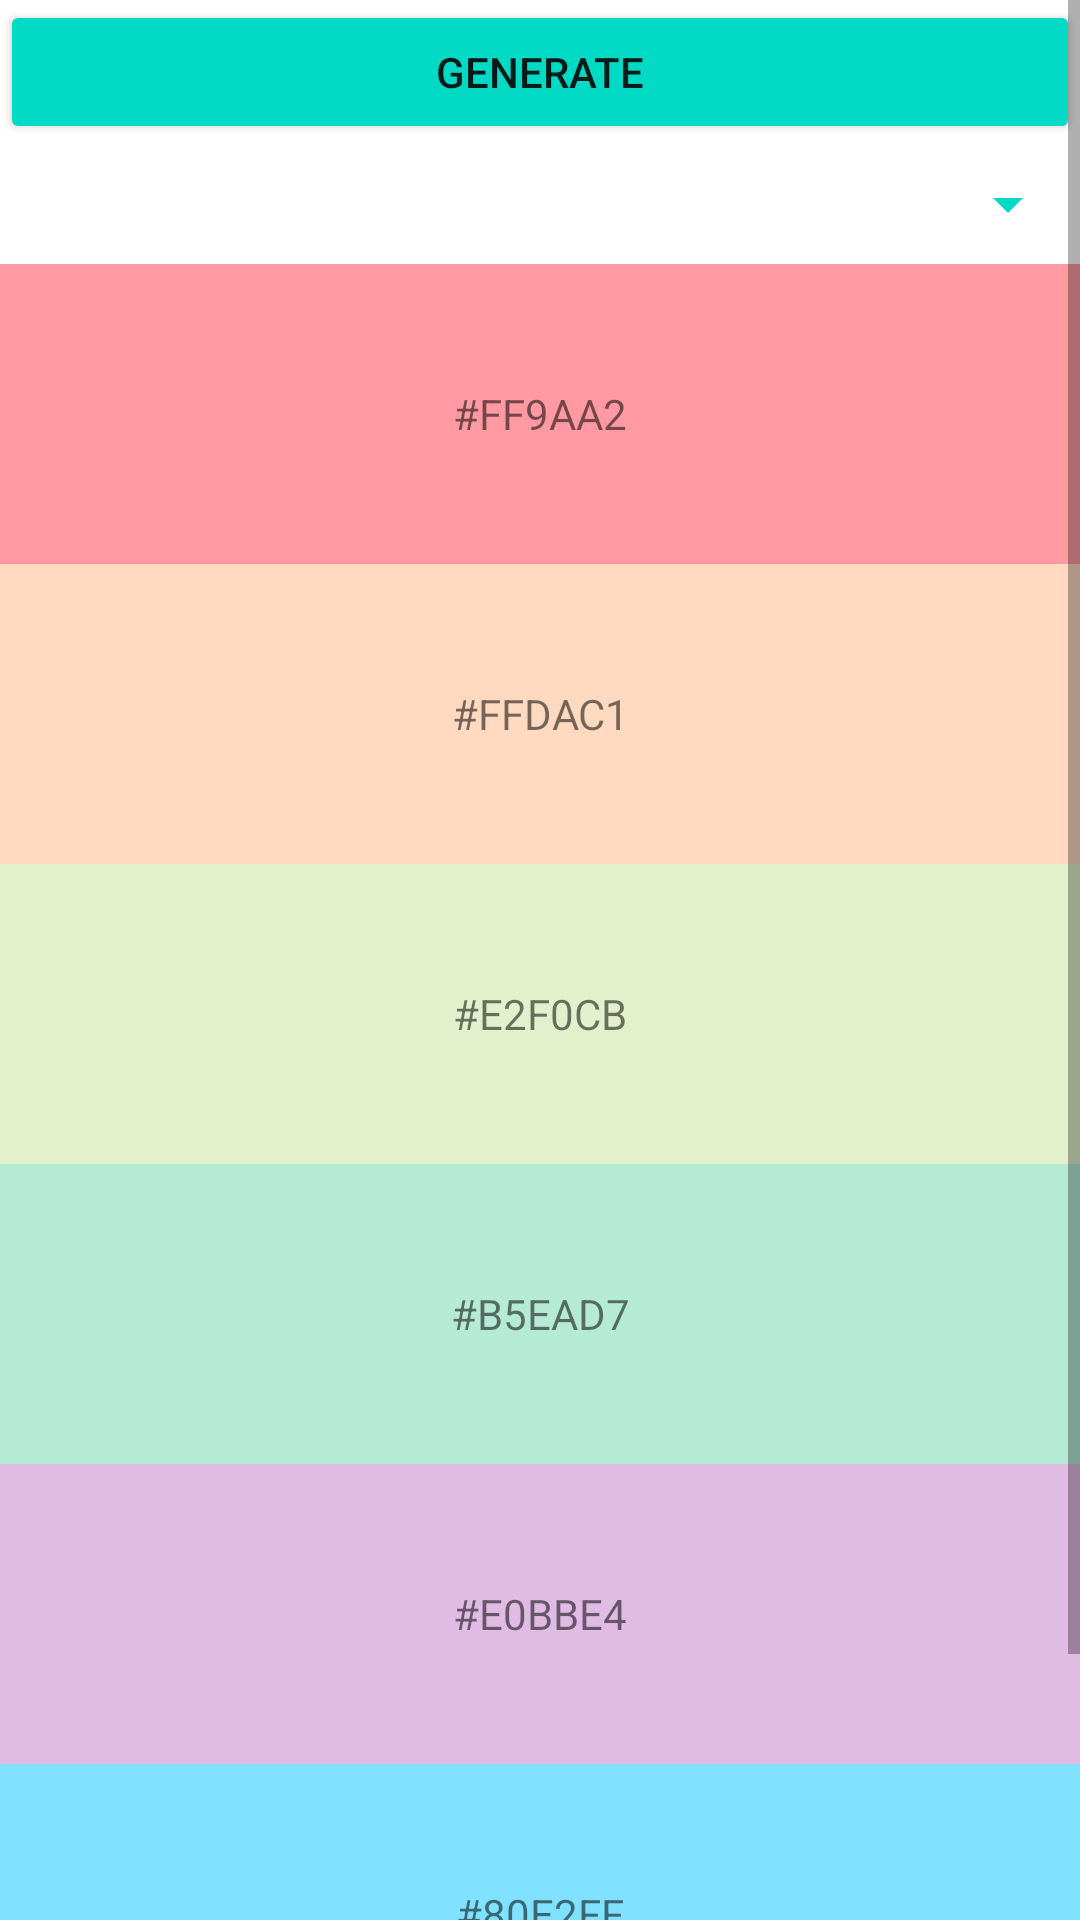

Android layout source for this screen:
<!-- AndroidManifest.xml: application theme Theme.Colorpker -->
<!-- res/layout/activity_main.xml -->
<?xml version="1.0" encoding="utf-8"?>
<ScrollView xmlns:android="http://schemas.android.com/apk/res/android"

    android:layout_width="match_parent"
    android:layout_height="wrap_content"
    android:fillViewport="false">

    <LinearLayout
        android:layout_width="match_parent"
        android:layout_height="wrap_content"
        android:orientation="vertical">

        
        
        
        
        
        
        <LinearLayout

            android:layout_width="fill_parent"
            android:layout_height="wrap_content"
            android:weightSum="1" >


            <Button
                android:id="@+id/gen_color_button"
                android:layout_width="wrap_content"
                android:layout_height="wrap_content"
                android:backgroundTint="#FF03DAC5"
                android:layout_weight="1"
                android:text="@string/gen_color_text" />


        </LinearLayout>


        <LinearLayout

            android:layout_width="fill_parent"
            android:layout_height="40dp"
            android:weightSum="1">

            <Spinner
                android:id="@+id/spinner1"
                android:layout_width="25dp"
                android:layout_height="match_parent"
                android:layout_weight="1"
                android:backgroundTint="#FF03DAC5" />

        </LinearLayout>


        <LinearLayout
            android:layout_width="match_parent"
            android:layout_height="600dp"
            android:orientation="vertical">

            
            
            

            <TextView
                android:id="@+id/textView1"
                android:layout_width="match_parent"
                android:layout_height="100dp"
                android:background="@color/pastel_red"
                android:gravity="center"
                android:text="@string/textView1_text" />

            
            
            


            <TextView
                android:id="@+id/textView2"
                android:layout_width="match_parent"
                android:layout_height="100dp"
                android:background="@color/pastel_orange"
                android:gravity="center"
                android:text="@string/textView2_text" />
            
            
            
            <TextView
                android:id="@+id/textView3"
                android:layout_width="match_parent"
                android:layout_height="100dp"
                android:background="@color/pastel_yellow"
                android:gravity="center"
                android:text="@string/textView3_text" />


            <TextView
                android:id="@+id/textView4"
                android:layout_width="match_parent"
                android:layout_height="100dp"
                android:background="@color/pastel_green"
                android:gravity="center"
                android:text="@string/textView4_text" />

            <TextView
                android:id="@+id/textView5"
                android:layout_width="match_parent"
                android:layout_height="100dp"
                android:background="@color/pastel_purple"
                android:gravity="center"
                android:text="@string/textView5_text" />


            <TextView
                android:id="@+id/textView6"
                android:layout_width="match_parent"
                android:layout_height="100dp"
                android:background="@color/pastel_blue"
                android:gravity="center"
                android:text="@string/textView6_text" />


        </LinearLayout>
        <LinearLayout

            android:layout_width="fill_parent"
            android:layout_height="55dp"
            android:weightSum="2">

            <Button
                android:id="@+id/color_wheel_button"
                android:layout_width="match_parent"
                android:layout_height="55dp"
                android:backgroundTint="@color/teal_200"
                android:gravity="center"
                android:text="@string/color_wheel_text"
                android:textColor="@color/white"
                android:textSize="20dp">


            </Button>

            
            
            
            
            
            
            
            
            
            

        </LinearLayout>


    </LinearLayout>
</ScrollView>
<!-- resources referenced by this layout -->
<resources>
  <color name="pastel_blue">#80E2FF</color>
  <color name="pastel_green">#B5EAD7</color>
  <color name="pastel_orange">#FFDAC1</color>
  <color name="pastel_purple">#E0BBE4</color>
  <color name="pastel_red">#FF9AA2</color>
  <color name="pastel_yellow">#E2F0CB</color>
  <color name="teal_200">#FF03DAC5</color>
  <color name="white">#FFFFFFFF</color>
  <string name="color_wheel_text">Color Wheel</string>
  <string name="gen_color_text">Generate</string>
  <string name="textView1_text">#FF9AA2</string>
  <string name="textView2_text">#FFDAC1</string>
  <string name="textView3_text">#E2F0CB</string>
  <string name="textView4_text">#B5EAD7</string>
  <string name="textView5_text">#E0BBE4</string>
  <string name="textView6_text">#80E2FF</string>
  <style name="Theme.Colorpker" parent="Theme.MaterialComponents.DayNight.DarkActionBar">
          
          <item name="colorPrimary">@color/purple_500</item>
          <item name="colorPrimaryVariant">@color/purple_700</item>
          <item name="colorOnPrimary">@color/white</item>
          
          <item name="colorSecondary">@color/teal_200</item>
          <item name="colorSecondaryVariant">@color/teal_700</item>
          <item name="colorOnSecondary">@color/black</item>
          
          <item name="android:statusBarColor" tools:targetApi="l">?attr/colorPrimaryVariant</item>
          
      </style>
  <color name="purple_500">#FF6200EE</color>
  <color name="purple_700">#FF3700B3</color>
  <color name="teal_700">#FF018786</color>
  <color name="black">#FF000000</color>
</resources>
